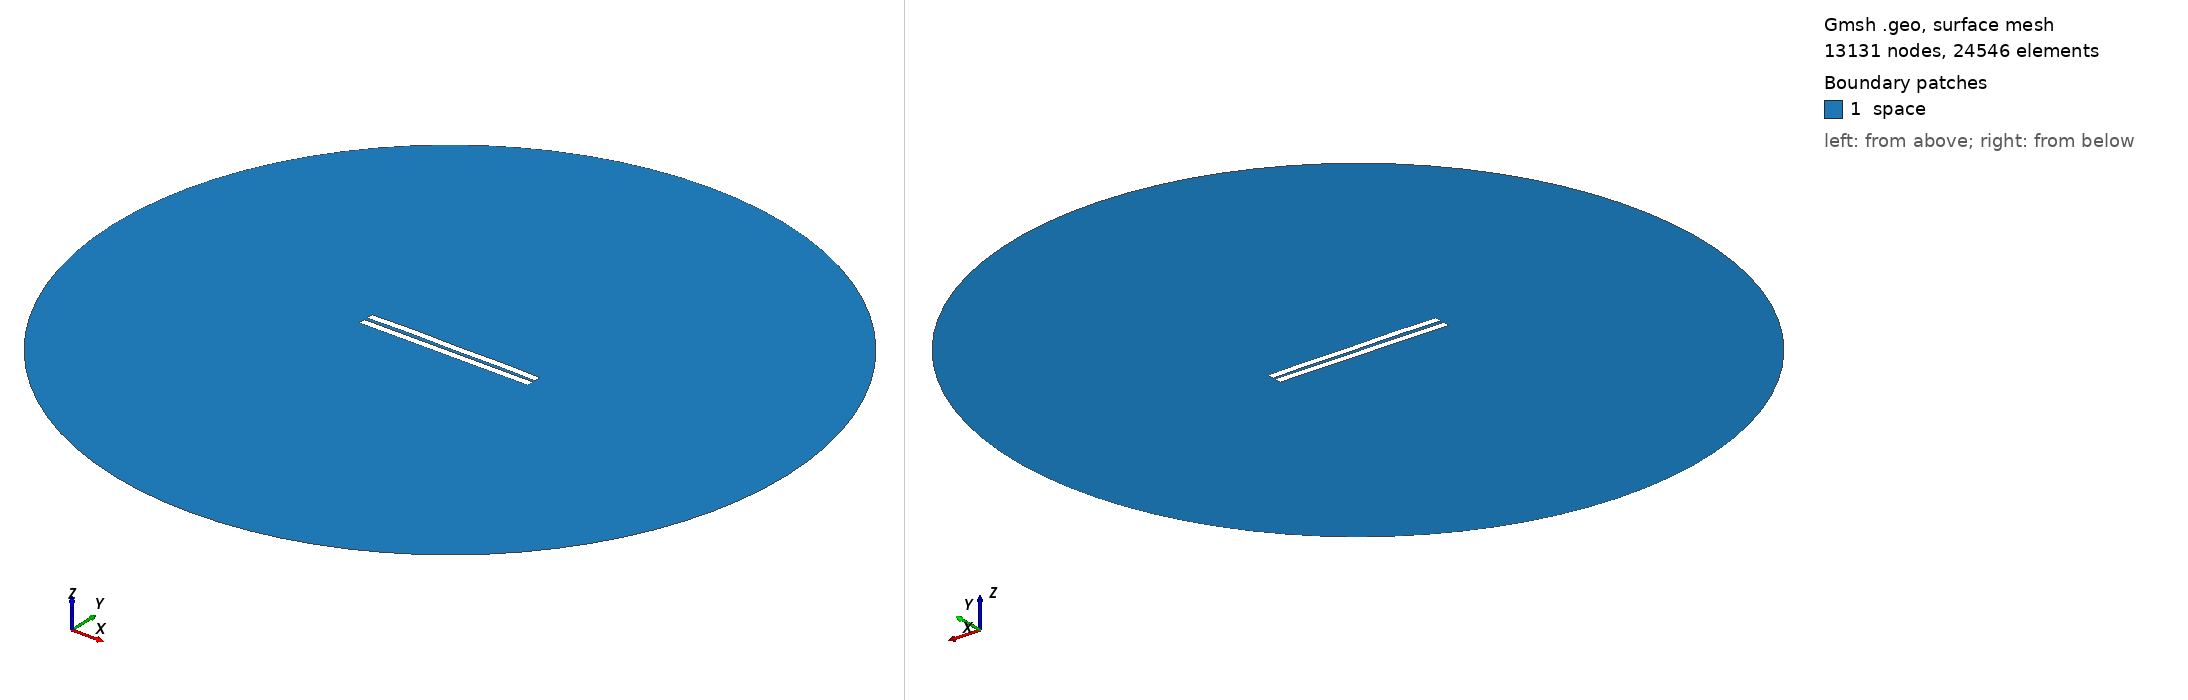

Gmsh geometry script, surface-meshed: 13131 nodes, 24546 surface elements. Boundary patches (legend numbers): 1 space. Left view from above one corner, right view from below the opposite corner. Legend entries are the model's physical surfaces. The drawing asked Gmsh for element sizes between 1% and 20% of the model's largest extent; the script's own settings can give other sizes.

=== 1495.geo (drawn) ===
//---------------------------------------
// Geometry kernel
//---------------------------------------

SetFactory("OpenCASCADE");



//---------------------------------------
// Parameters of the geometry
//---------------------------------------

// Overetch of the upper plate
overetch = 0.0;

// Distance between the plates
distance = 2.0;

// Discretization over the x axis (for the deformation)
nx = 50; 

// Length of the plate
L = 100 - overetch; 

// Number of modes
n = 4; 

// 1st mode coefficient
coeff(1) = -0.075;
beta(1) = 0.596864 * 3.1415926535 / L;

// 2nd mode coefficient
coeff(2) = 0.15;
beta(2) = 1.49418 * 3.1415926535 / L;

// 3rd mode coefficient
coeff(3) = 0.07499999999999998;
beta(3) = 2.50025 * 3.1415926535 / L;

// 4th mode coefficient
coeff(4) = 0.15;
beta(4) = 3.49999 * 3.1415926535 / L;



//---------------------------------------
// Upper plate (deformed rectangle)
//---------------------------------------

// Coordiantes of the upper plate
xmin = -50;
xmax = 50 - overetch;

// Height of the upper plate
yheight = 4 - 2 * overetch;

// Indexes of the points
UpperID[] = {};
LowerID[] = {};
LeftID[] = {};
RightID[] = {};

// Point index
p = 1;

// Horizontal edges
For i In {1:nx}
    x = xmin + (i-1)*(xmax - xmin)/(nx-1);

    y_bottom = distance / 2 + overetch;
    For j In {1:n}
        C = (Cosh(beta(j)*L) + Cos(beta(j)*L)) / (Sinh(beta(j)*L) + Sin(beta(j)*L));
        y_bottom  = y_bottom + coeff(j) * (Cosh(beta(j)*(x+50)) - Cos(beta(j)*(x+50)) - C * (Sinh(beta(j)*(x+50)) - Sin(beta(j)*(x+50))));
    EndFor

    y_top = y_bottom + yheight;

    Point(p) = {x, y_top, 0, 1.0};
    UpperID[i] = p;
    p = p + 1;

    Point(p) = {x, y_bottom, 0, 1.0};
    LowerID[i] = p;
    p = p + 1;
EndFor

// Create point lists
UpperPts[] = {}; LowerPts[] = {};
For i In {1:nx}
  UpperPts[] += {UpperID[i]};
  LowerPts[] += {LowerID[i]};
EndFor

// Build splines
Spline(1) = {UpperPts[]};
Spline(2) = {LowerPts[]};
Line(3) = {LowerPts[nx-1], UpperPts[nx-1]};
Line(4) = {LowerPts[0], UpperPts[0]};

// Build the plane surface
Curve Loop(1) = {2, 3, -1, -4};
Plane Surface(1) = {1};



//---------------------------------------
// Lower plate (rectangle)
//---------------------------------------

// Vertices
Point(1001) = {-50, -1, 0, 1.0};
Point(1002) = { 50, -1, 0, 1.0};
Point(1003) = { 50,  -5, 0, 1.0};
Point(1004) = {-50,  -5, 0, 1.0};

// Edges
Line(5) = {1001, 1002};
Line(6) = {1002, 1003};
Line(7) = {1003, 1004};
Line(8) = {1004, 1001};

// Plane surface
Line Loop(2) = {5, 6, 7, 8};
Plane Surface(2) = {2}; 



//---------------------------------------
// Outer (fictious) boundary
//---------------------------------------

// Points
Point(1005) = {0, 0, 0};       // Center
Point(1006) = {200, 0, 0};     // Start point
Point(1007) = {0, 200, 0};     // 90 degrees
Point(1008) = {-200, 0, 0};    // 180 degrees
Point(1009) = {0, -200, 0};    // 270 degrees

// Circle arcs (each needs start, center, end)
Circle(9) = {1006, 1005, 1007};
Circle(10) = {1007, 1005, 1008};
Circle(11) = {1008, 1005, 1009};
Circle(12) = {1009, 1005, 1006};

// Plane surface for the entire domain
Curve Loop(3) = {9, 10, 11, 12};
Surface(3) = {3};

// Subtract the plates from the whole domain to obtain the actual domain where we want to solve the equations
BooleanDifference{ Surface{3}; Delete; }{ Surface{1}; Surface{2}; Delete; }




//---------------------------------------
// Transfinite Lines/Curves
//---------------------------------------

// Set the number of points on the boundaries
r = 7;

// Plates
Transfinite Curve {1, 2} = 50*r Using Progression 1;
Transfinite Curve {3, 4} = 2*r Using Progression 1;
Transfinite Line {5, 7} = 50*r Using Progression 1;
Transfinite Line {6, 8} = 2*r Using Progression 1;

// Outer boundary
Transfinite Line {9, 10, 11, 12} = 20 Using Progression 1;



//---------------------------------------
// Physical groups
//---------------------------------------                

// Physical curves (boundaries)
Physical Line("force_segment", 10) = {2};
Physical Line("upper_plate", 11) = {1, 3, 4};
Physical Line("lower_plate", 12) = {5, 6, 7, 8};
Physical Line("boundary", 20) = {9, 10, 11, 12};

// Physical Surfaces
Physical Surface("space", 30) = {3};



//---------------------------------------
// 6. Generate the Mesh
//---------------------------------------

// 2D mesh generation
Mesh 2;
